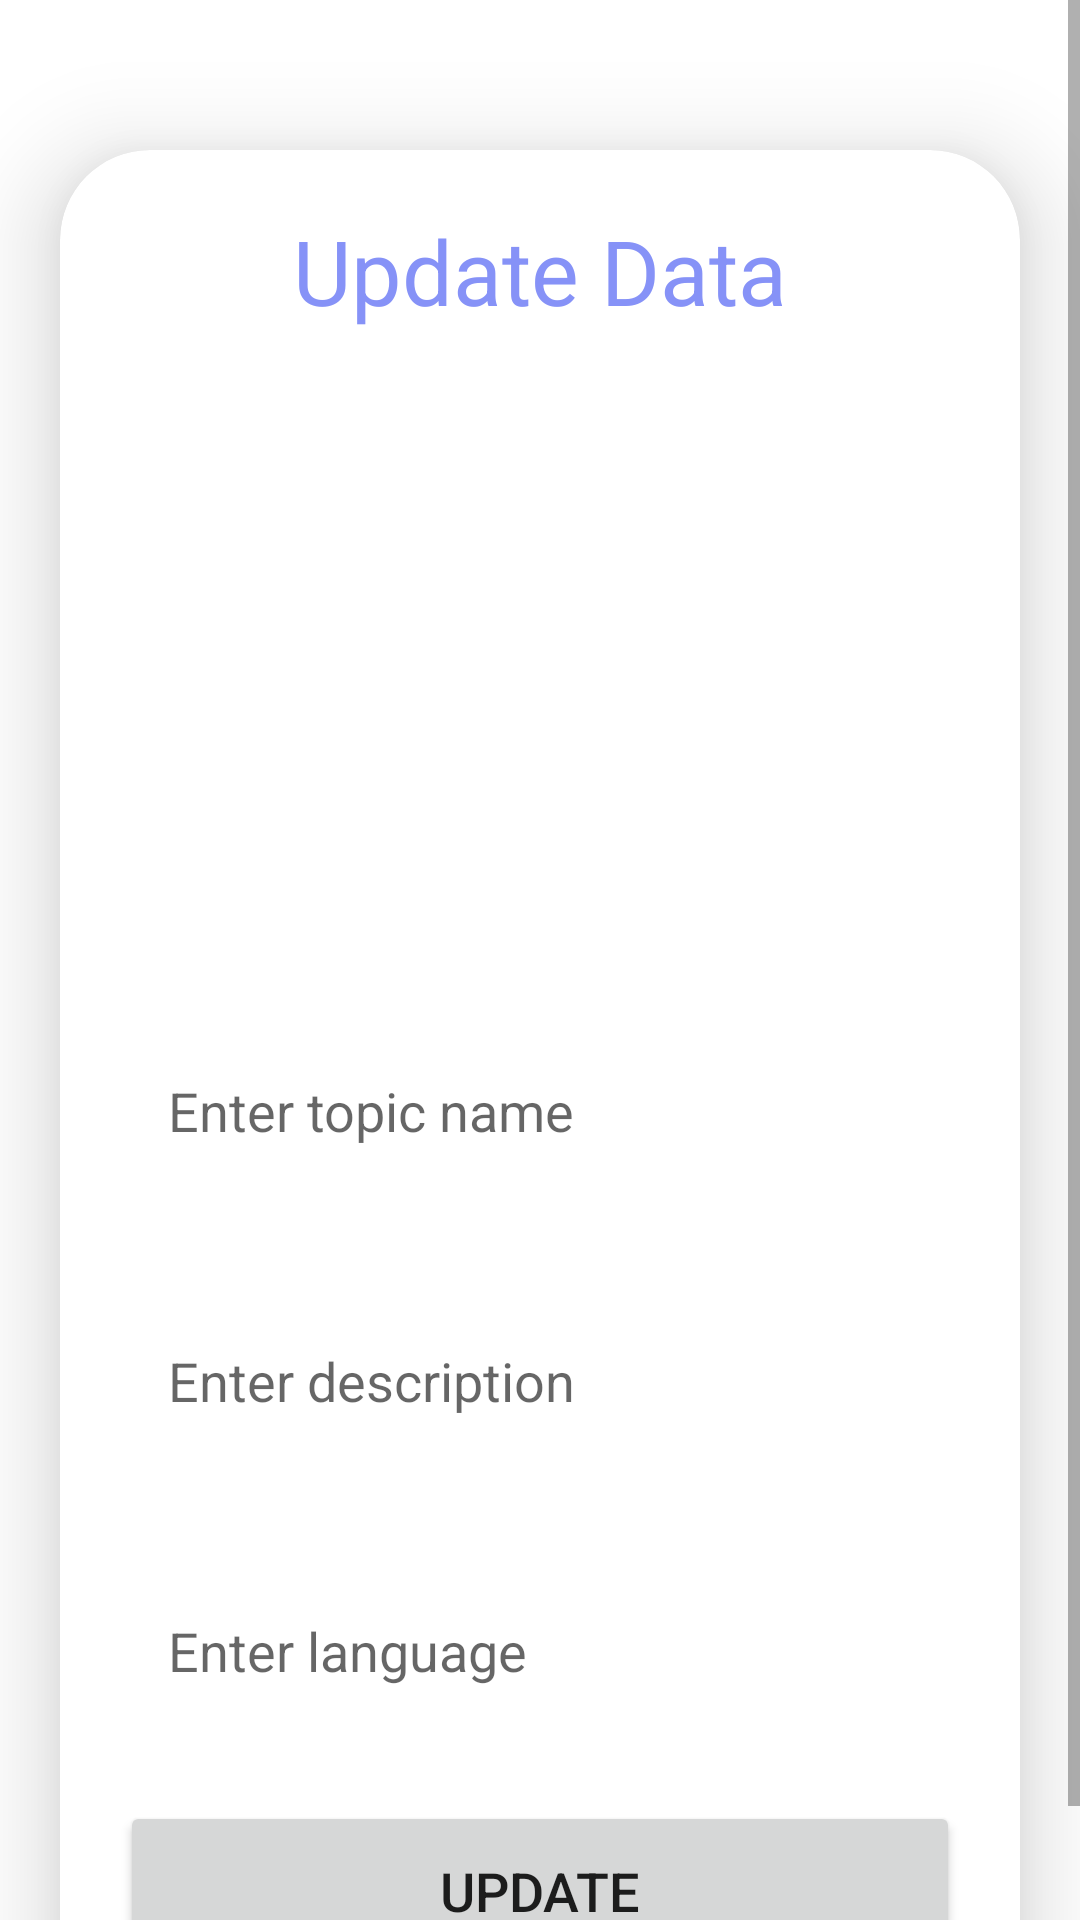

This screen was rendered from an Android layout file. Write that file and the resources it references.
<!-- AndroidManifest.xml: application theme Theme.StoreDataRealtime -->
<!-- res/layout/activity_update2.xml -->
<?xml version="1.0" encoding="utf-8"?>
<ScrollView
    xmlns:android="http://schemas.android.com/apk/res/android"
    xmlns:app="http://schemas.android.com/apk/res-auto"
    xmlns:tools="http://schemas.android.com/tools"
    android:layout_width="match_parent"
    android:layout_height="match_parent"
    android:orientation="vertical"
    tools:context=".UpdateActivity">
    <androidx.cardview.widget.CardView
        android:layout_width="match_parent"
        android:layout_height="wrap_content"
        android:layout_marginTop="50dp"
        android:layout_marginEnd="20dp"
        android:layout_marginStart="20dp"
        app:cardCornerRadius="30dp"
        app:cardElevation="20dp">
        <LinearLayout
            android:layout_width="match_parent"
            android:layout_height="wrap_content"
            android:orientation="vertical"
            android:layout_gravity="center_horizontal"
            android:padding="20dp"
            android:background="@drawable/lavender_border">
            <TextView
                android:layout_width="match_parent"
                android:layout_height="wrap_content"
                android:text="Update Data"
                android:id="@+id/updateTitle"
                android:textSize="30sp"
                android:textAlignment="center"
                android:textColor="@color/lavender"/>
            <ImageView
                android:layout_width="match_parent"
                android:layout_height="200dp"
                android:src="@drawable/uploadimg"
                android:id="@+id/updateImage"
                android:layout_marginTop="10dp"
                android:scaleType="fitXY"/>
            <EditText
                android:layout_width="match_parent"
                android:layout_height="60dp"
                android:id="@+id/updateTopic"
                android:background="@drawable/lavender_border"
                android:layout_marginTop="20dp"
                android:padding="16dp"
                android:hint="Enter topic name"
                android:gravity="start|center_vertical"
                android:textColor="@color/lavender"/>
            <EditText
                android:layout_width="match_parent"
                android:layout_height="80dp"
                android:id="@+id/updateDesc"
                android:background="@drawable/lavender_border"
                android:layout_marginTop="20dp"
                android:padding="16dp"
                android:hint="Enter description"
                android:gravity="start|center_vertical"
                android:textColor="@color/lavender"/>
            <EditText
                android:layout_width="match_parent"
                android:layout_height="60dp"
                android:id="@+id/updateLang"
                android:background="@drawable/lavender_border"
                android:layout_marginTop="20dp"
                android:padding="16dp"
                android:hint="Enter language"
                android:gravity="start|center_vertical"
                android:textColor="@color/lavender"/>
            <Button
                android:layout_width="match_parent"
                android:layout_height="60dp"
                android:text="update"
                android:id="@+id/updateButton"
                android:textSize="18sp"
                android:layout_marginTop="20dp"
                app:cornerRadius = "20dp"/>
        </LinearLayout>
    </androidx.cardview.widget.CardView>
</ScrollView>
<!-- resources referenced by this layout -->
<resources>
  <color name="lavender">#8692f7</color>
  <style name="Theme.StoreDataRealtime" parent="Theme.MaterialComponents.DayNight.DarkActionBar">
          
          <item name="colorPrimary">@color/lavender</item>
          <item name="colorPrimaryVariant">@color/lavender</item>
          <item name="colorOnPrimary">@color/white</item>
          
          <item name="colorSecondary">@color/teal_200</item>
          <item name="colorSecondaryVariant">@color/teal_700</item>
          <item name="colorOnSecondary">@color/black</item>
          
          <item name="android:statusBarColor" tools:targetApi="l">?attr/colorPrimaryVariant</item>
          
      </style>
  <color name="white">#FFFFFFFF</color>
  <color name="teal_200">#FF03DAC5</color>
  <color name="teal_700">#FF018786</color>
  <color name="black">#FF000000</color>
</resources>
